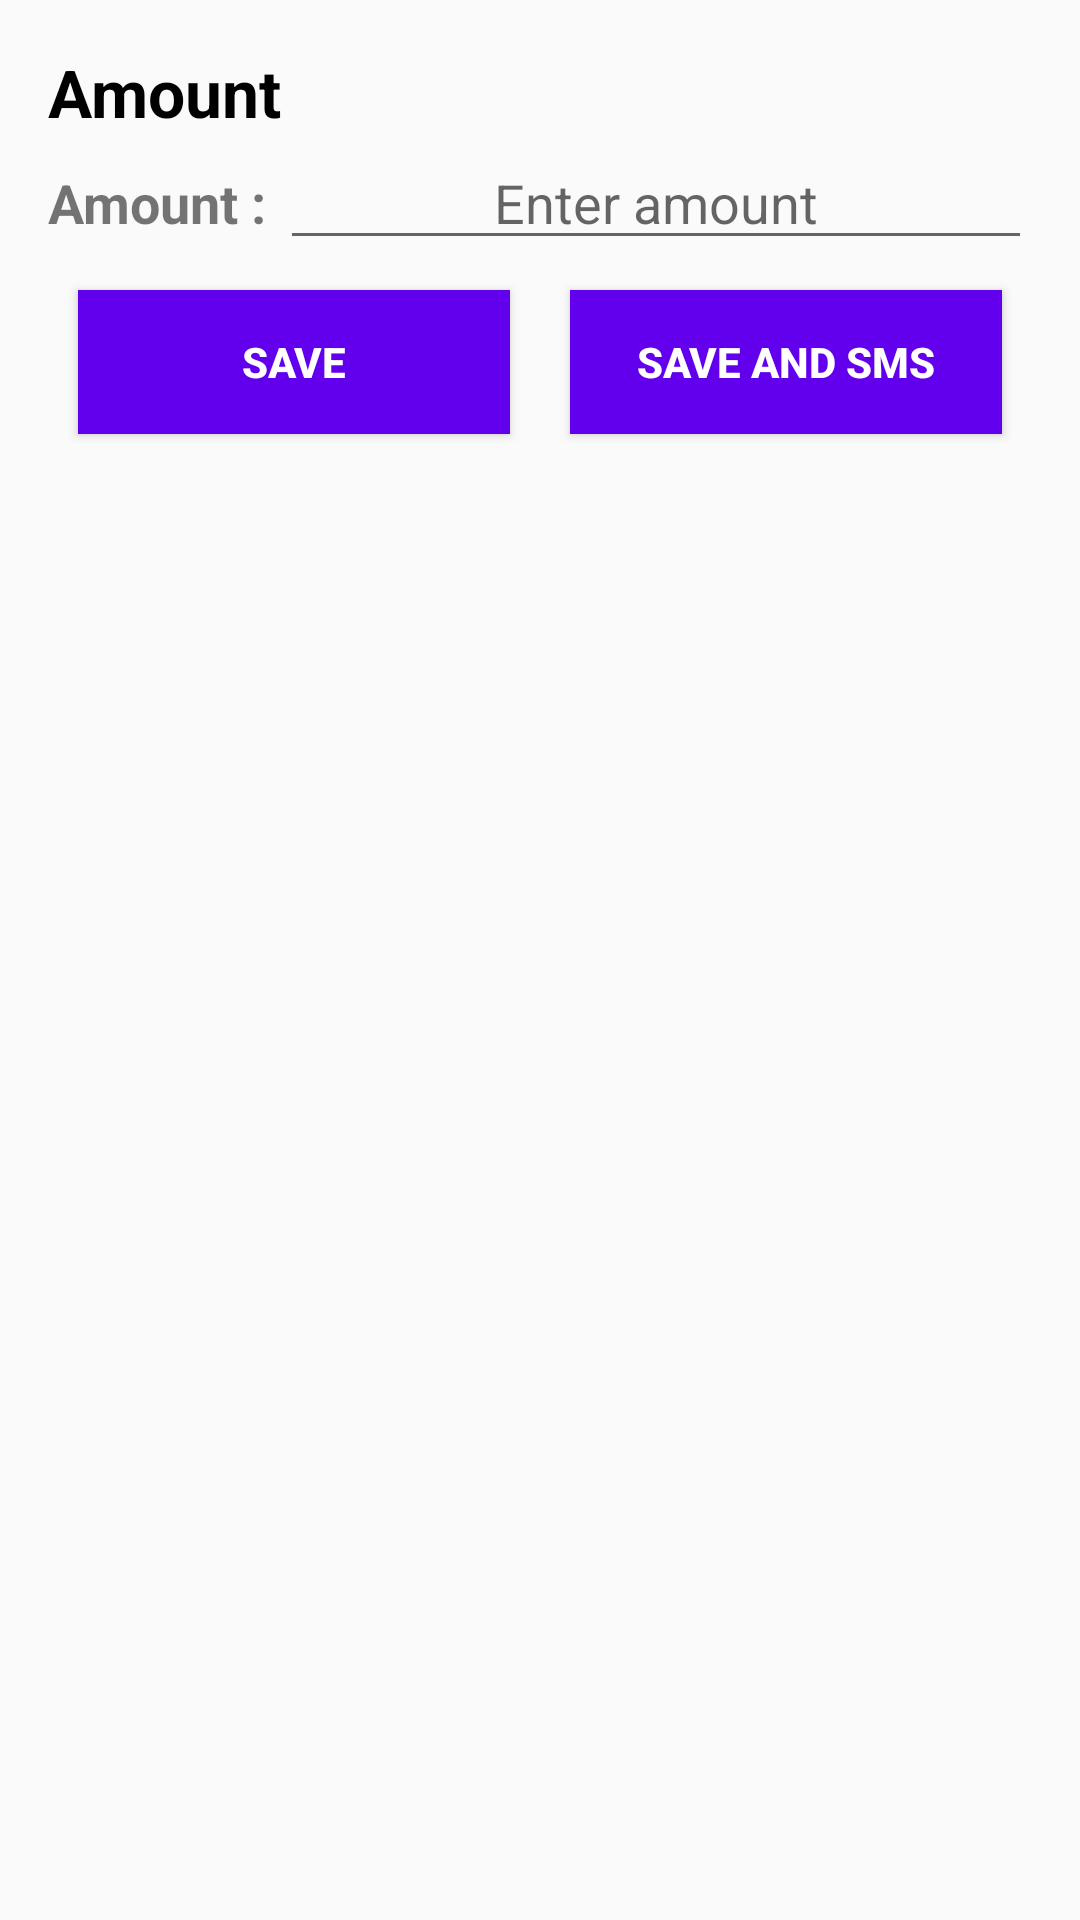

Android layout source for this screen:
<!-- AndroidManifest.xml: application theme AppTheme -->
<!-- res/layout/customview.xml -->
<?xml version="1.0" encoding="utf-8"?>
<LinearLayout xmlns:android="http://schemas.android.com/apk/res/android"
android:layout_width="match_parent"
android:layout_height="match_parent"
android:orientation="vertical">
<LinearLayout
    android:layout_width="match_parent"
    android:layout_height="wrap_content"
    android:orientation="vertical"
    android:padding="16dp">

    <TextView
        android:id="@+id/tvAmount"
        android:layout_width="wrap_content"
        android:layout_height="wrap_content"
        android:text="Amount"
        android:gravity="center_horizontal"
        android:textColor="@color/black"
        android:textSize="22dp"
        android:textStyle="bold"
        />
    <EditText
        android:id="@+id/etAmount"
        android:layout_width="match_parent"
        android:layout_height="wrap_content"
        android:visibility="gone"
        android:hint="Enter Amount"/>
    <LinearLayout
        android:layout_width="match_parent"
        android:layout_height="wrap_content"
        android:orientation="horizontal">
        <TextView
            android:layout_width="wrap_content"
            android:layout_height="wrap_content"
            android:text="Amount : "
            android:textSize="18dp"
            android:textStyle="bold"
            />
        <EditText
            android:id="@+id/etComment"
            android:layout_width="match_parent"
            android:layout_height="wrap_content"
            android:textAlignment="center"
            android:inputType="number"
            android:hint="Enter amount"
            android:gravity="center_horizontal" />
    </LinearLayout>

    <LinearLayout
        android:layout_width="match_parent"
        android:layout_height="wrap_content"
        android:orientation="horizontal">
        <Button
            android:id="@+id/buttonOk"
            android:layout_width="0dp"
            android:layout_weight="1"
            android:layout_height="wrap_content"
            android:layout_gravity="center"
            android:layout_marginTop="15dp"
            android:text="Save"
            android:textStyle="bold"
            android:textColor="#FFF"
            android:background="@color/purple_500"
            android:layout_margin="10dp"
            />
        <Button
            android:id="@+id/buttonSms"
            android:layout_width="0dp"
            android:layout_weight="1"
            android:layout_height="wrap_content"
            android:layout_margin="10dp"
            android:layout_gravity="center"
            android:layout_marginTop="15dp"
            android:text="Save and SMS"
            android:textStyle="bold"
            android:textColor="#FFF"
            android:background="@color/purple_500"
            />
    </LinearLayout>

    
</LinearLayout>
</LinearLayout>
<!-- resources referenced by this layout -->
<resources>
  <color name="black">#FF000000</color>
  <color name="purple_500">#FF6200EE</color>
  <style name="AppTheme" parent="Theme.AppCompat.Light">
          <item name="colorPrimary">@color/purple_500</item>
          <item name="colorPrimaryDark">@color/purple_700</item>
          <item name="colorAccent">@color/teal_200</item>
      </style>
  <color name="purple_700">#FF3700B3</color>
  <color name="teal_200">#FF03DAC5</color>
</resources>
